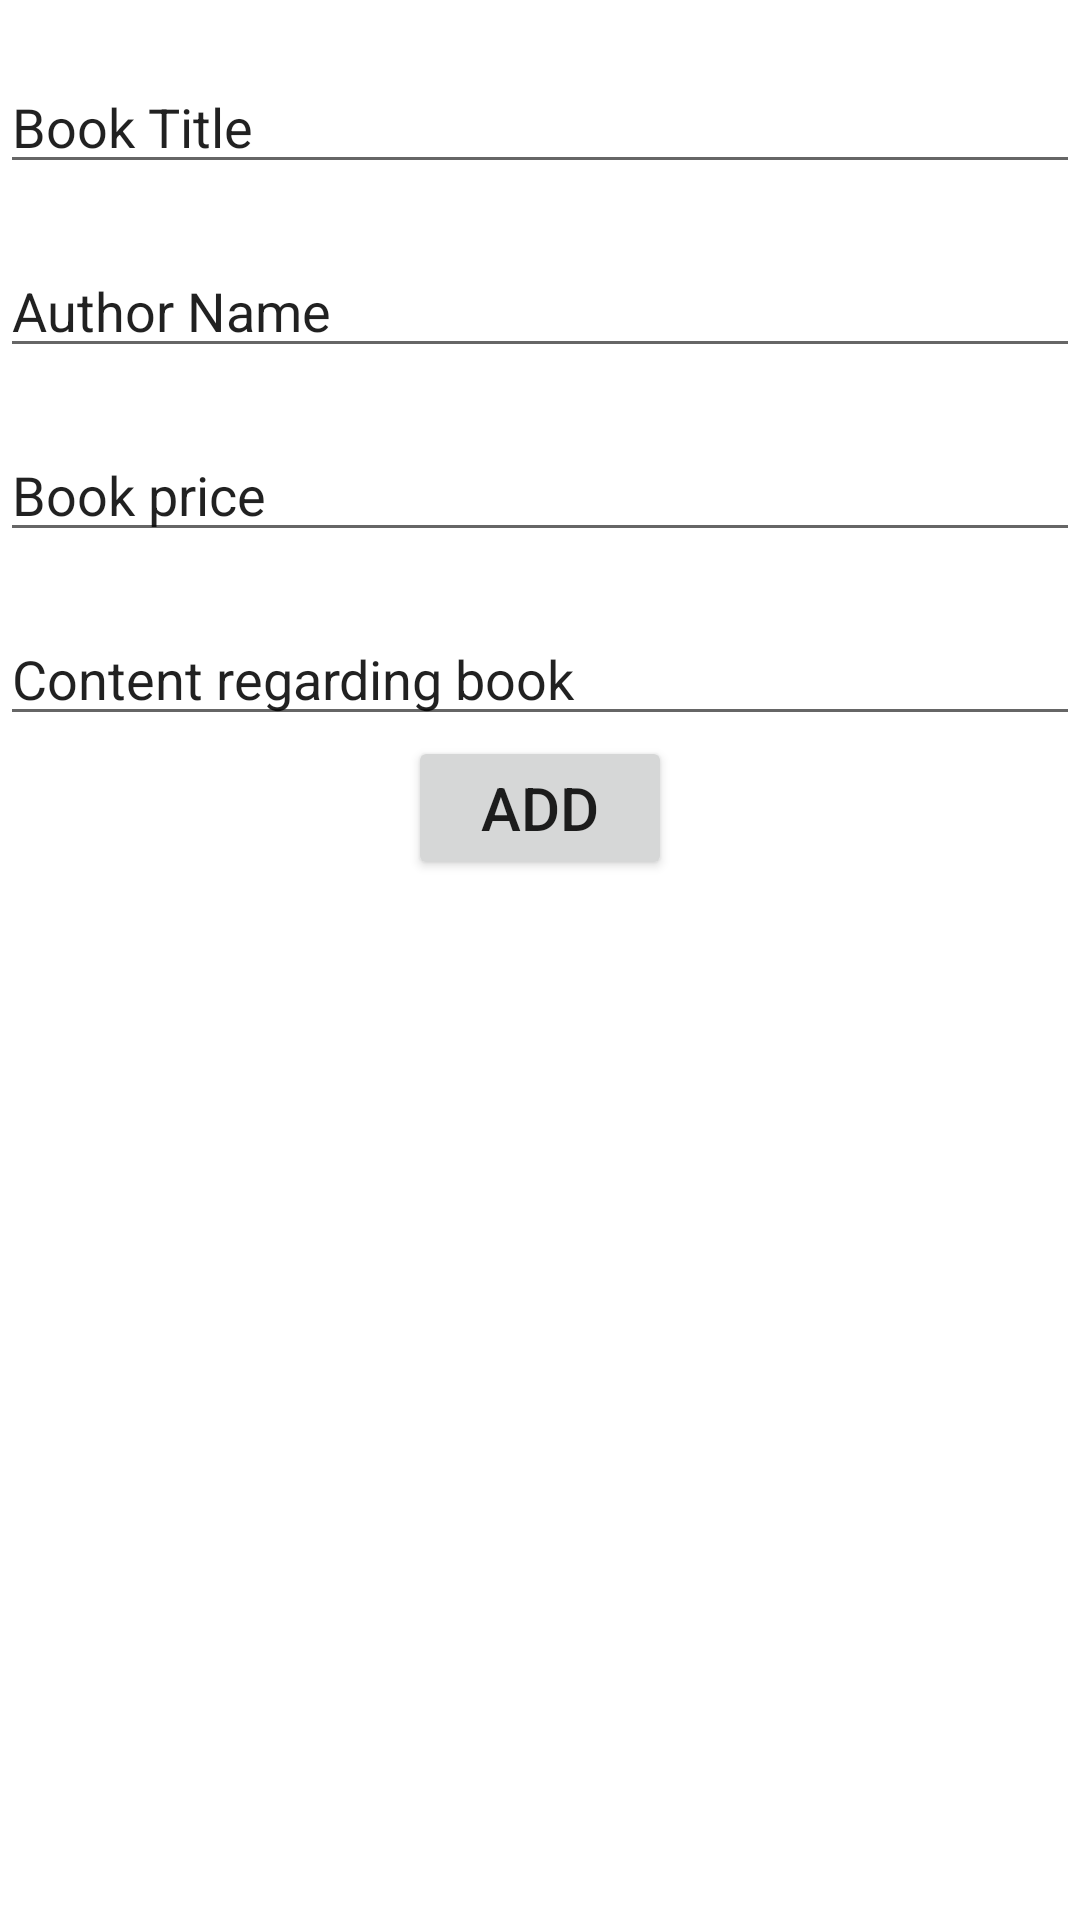

Write the Android layout XML for this screen, with the resource values it uses.
<!-- AndroidManifest.xml: application theme Theme.CollegeApplication -->
<!-- res/layout/activity_fragmenrt_author_dashboard.xml -->
<?xml version="1.0" encoding="utf-8"?>
<LinearLayout xmlns:android="http://schemas.android.com/apk/res/android"
    xmlns:tools="http://schemas.android.com/tools"
    android:layout_width="match_parent"
    android:layout_height="match_parent"
    tools:context=".Fragmenrt_Author_Dashboard"
    android:orientation="vertical">

    <EditText
        android:id="@+id/BookT"
        android:layout_width="match_parent"
        android:layout_height="wrap_content"
        android:text="Book Title"
        android:layout_marginTop="20dp"/>
    <EditText
        android:id="@+id/AuthorN"
        android:layout_width="match_parent"
        android:layout_height="wrap_content"
        android:text="Author Name"
        android:layout_marginTop="20dp"/>
    <EditText
        android:id="@+id/BookP"
        android:layout_width="match_parent"
        android:layout_height="wrap_content"
        android:text="Book price"
        android:layout_marginTop="20dp"/>
    <EditText
        android:id="@+id/Context"
        android:layout_width="match_parent"
        android:layout_height="wrap_content"
        android:text="Content regarding book"
        android:layout_marginTop="20dp"/>
    <Button
        android:id="@+id/ADD"
        android:layout_width="wrap_content"
        android:layout_height="wrap_content"
        android:text="ADD"
        android:textSize="20dp"
        android:layout_gravity="center"/>
</LinearLayout>
<!-- resources referenced by this layout -->
<resources>
  <style name="Theme.CollegeApplication" parent="Theme.MaterialComponents.DayNight.DarkActionBar">
          
          <item name="colorPrimary">@color/purple_500</item>
          <item name="colorPrimaryVariant">@color/purple_700</item>
          <item name="colorOnPrimary">@color/white</item>
          
          <item name="colorSecondary">@color/teal_200</item>
          <item name="colorSecondaryVariant">@color/teal_700</item>
          <item name="colorOnSecondary">@color/black</item>
          
          <item name="android:statusBarColor">?attr/colorPrimaryVariant</item>
          
      </style>
  <!-- not gathered from this repository: default colours our renderer supplied (Android Studio template values) -->
  <color name="purple_500">#FF6200EE</color>
  <color name="purple_700">#FF3700B3</color>
  <color name="teal_200">#FF03DAC5</color>
  <color name="teal_700">#FF018786</color>
  <color name="black">#FF000000</color>
  <color name="white">#FFFFFFFF</color>
</resources>
